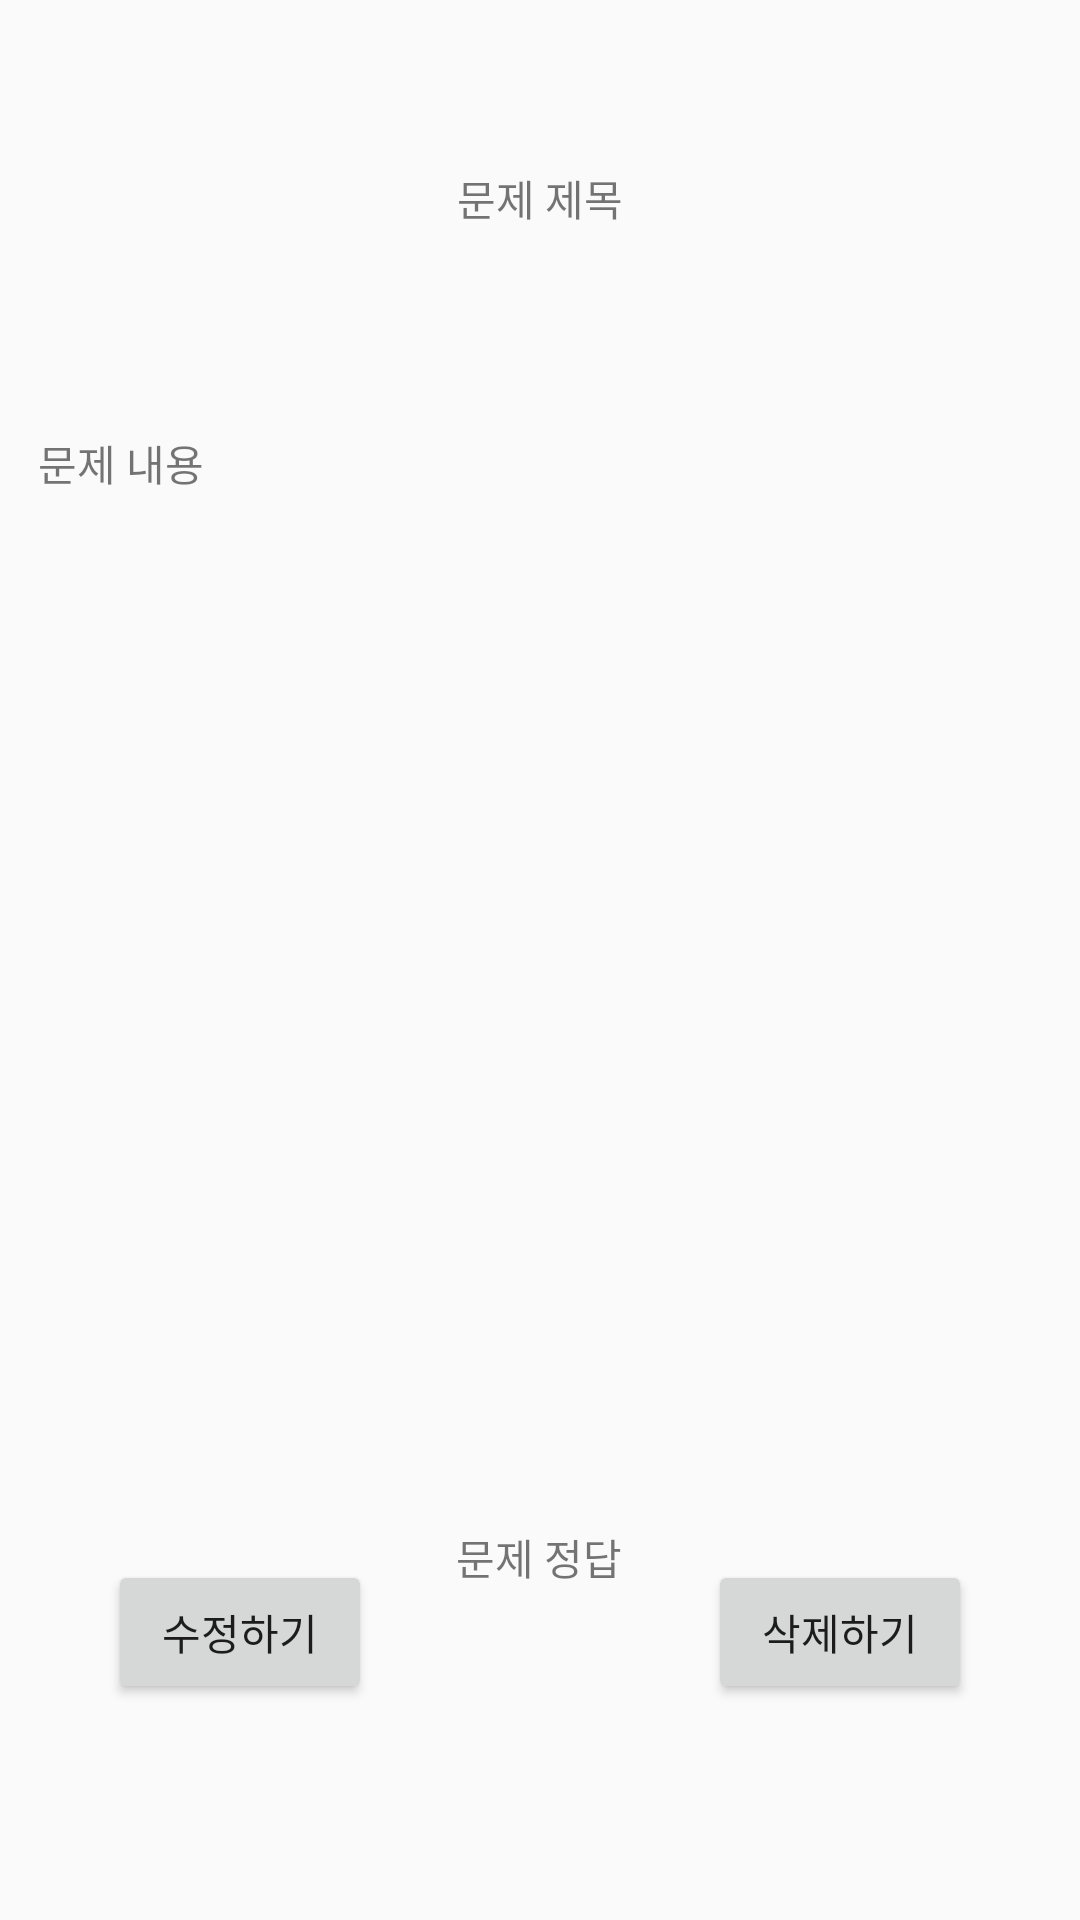

This screen was rendered from an Android layout file. Write that file and the resources it references.
<!-- AndroidManifest.xml: application theme Theme.Q_Self -->
<!-- res/layout/activity_list_q.xml -->
<?xml version="1.0" encoding="utf-8"?>
<androidx.constraintlayout.widget.ConstraintLayout xmlns:android="http://schemas.android.com/apk/res/android"
    xmlns:app="http://schemas.android.com/apk/res-auto"
    xmlns:tools="http://schemas.android.com/tools"
    android:layout_width="match_parent"
    android:layout_height="match_parent">

    <TextView
        android:id="@+id/textTitle"
        android:layout_width="335dp"
        android:layout_height="44dp"
        android:layout_marginTop="44dp"
        android:gravity="center"
        android:text="문제 제목"
        app:layout_constraintEnd_toEndOf="parent"
        app:layout_constraintStart_toStartOf="parent"
        app:layout_constraintTop_toTopOf="parent" />

    <TextView
        android:id="@+id/textQuestion"
        android:layout_width="335dp"
        android:layout_height="297dp"
        android:layout_marginTop="56dp"
        android:text="문제 내용"
        app:layout_constraintEnd_toEndOf="parent"
        app:layout_constraintStart_toStartOf="parent"
        app:layout_constraintTop_toBottomOf="@+id/textTitle" />

    <TextView
        android:id="@+id/textAnswer"
        android:layout_width="335dp"
        android:layout_height="44dp"
        android:layout_marginTop="56dp"
        android:gravity="center"
        android:text="문제 정답"
        app:layout_constraintEnd_toEndOf="parent"
        app:layout_constraintHorizontal_bias="0.498"
        app:layout_constraintStart_toStartOf="parent"
        app:layout_constraintTop_toBottomOf="@+id/textQuestion" />

    <Button
        android:id="@+id/buttonEdit"
        android:layout_width="wrap_content"
        android:layout_height="wrap_content"
        android:layout_marginStart="36dp"
        android:layout_marginBottom="72dp"
        android:text="수정하기"
        app:layout_constraintBottom_toBottomOf="parent"
        app:layout_constraintStart_toStartOf="parent" />

    <Button
        android:id="@+id/buttonDelete"
        android:layout_width="wrap_content"
        android:layout_height="wrap_content"
        android:layout_marginEnd="36dp"
        android:layout_marginBottom="72dp"
        android:text="삭제하기"
        app:layout_constraintBottom_toBottomOf="parent"
        app:layout_constraintEnd_toEndOf="parent" />
</androidx.constraintlayout.widget.ConstraintLayout>
<!-- resources referenced by this layout -->
<resources>
  <style name="Theme.Q_Self" parent="Theme.AppCompat.Light.NoActionBar">
          
          <item name="colorPrimary">@color/purple_500</item>
          <item name="colorPrimaryVariant">@color/purple_700</item>
          <item name="colorOnPrimary">@color/white</item>
          
          <item name="colorSecondary">@color/teal_200</item>
          <item name="colorSecondaryVariant">@color/teal_700</item>
          <item name="colorOnSecondary">@color/black</item>
          
          <item name="android:statusBarColor" tools:targetApi="l">?attr/colorPrimaryVariant</item>
          
      </style>
  <!-- not gathered from this repository: default colours our renderer supplied (Android Studio template values) -->
  <color name="purple_500">#FF6200EE</color>
  <color name="purple_700">#FF3700B3</color>
  <color name="teal_200">#FF03DAC5</color>
  <color name="teal_700">#FF018786</color>
  <color name="black">#FF000000</color>
  <color name="white">#FFFFFFFF</color>
</resources>
